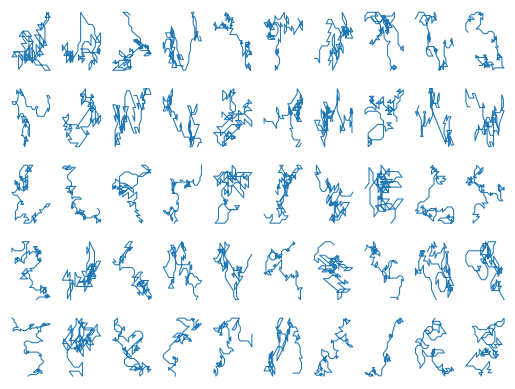

Reproduce this figure in Python.
import numpy as np
import matplotlib.pyplot as plt
from random import choice
from math import sin, cos, radians


nsteps = 100
nplotsx, nplotsy = 5, 10
fig, axs = plt.subplots(nplotsx, nplotsy)

for nx in range(nplotsx):
    for ny in range(nplotsy):
        angles = [radians(x) for x in [45, -45, 135, -135, 0]]
        x, y, dir = 0, 0, 0
        pathx = [x]
        pathy = [y]
        for step in range(nsteps):
            deltaDir = choice(angles)
            dir += deltaDir
            x, y = x + sin(dir), y + cos(dir)
            pathx.append(x)
            pathy.append(y)
        axs[nx, ny].plot(pathx, pathy, '-', linewidth=0.75)
        axs[nx, ny].axis('off')

mng = plt.get_current_fig_manager()
mng.full_screen_toggle()
plt.show()